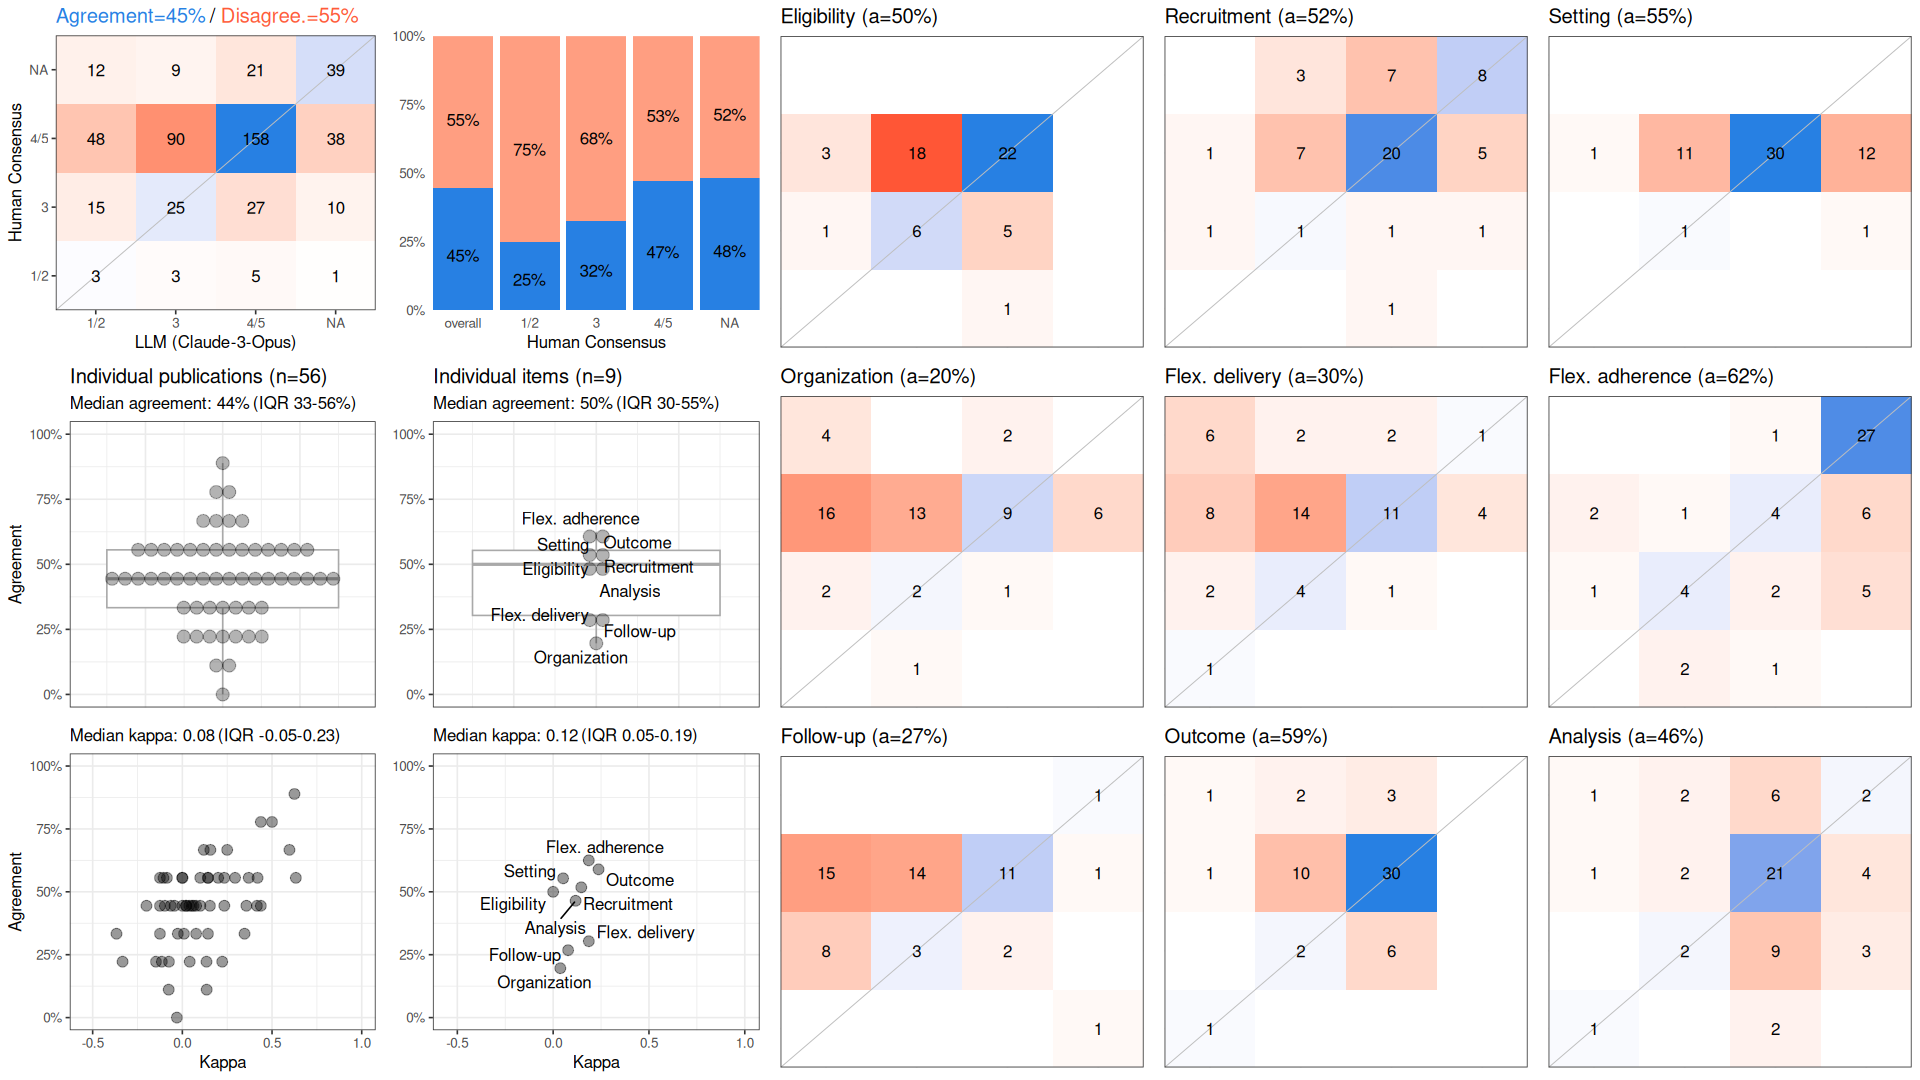

Source data for this figure (header and first rows):
, cohen_kappa_w, cohen_kappa_w_ci_low, cohen_kappa_w_ci_high, agreement, agreement_ci_low, agreement_ci_high, deferring_fraction, deferring_fraction_ci_low, deferring_fraction_ci_high
combined, 0.1221, 0.05689, 0.1865, 0.4464, 0.4028, 0.4901, 0, 0, 0
Eligibility, 0, NA, NA, 0.5, NA, NA, 0, NA, NA
Recruitment, 0.1468, NA, NA, 0.5179, NA, NA, 0, NA, NA
Setting, 0.052, NA, NA, 0.5536, NA, NA, 0, NA, NA
Organization, 0.03734, NA, NA, 0.1964, NA, NA, 0, NA, NA
Flex. delivery, 0.1862, NA, NA, 0.3036, NA, NA, 0, NA, NA
Flex. adherence, 0.186, NA, NA, 0.625, NA, NA, 0, NA, NA
Follow-up, 0.0781, NA, NA, 0.2679, NA, NA, 0, NA, NA
Outcome, 0.2369, NA, NA, 0.5893, NA, NA, 0, NA, NA
Analysis, 0.1172, NA, NA, 0.4643, NA, NA, 0, NA, NA
